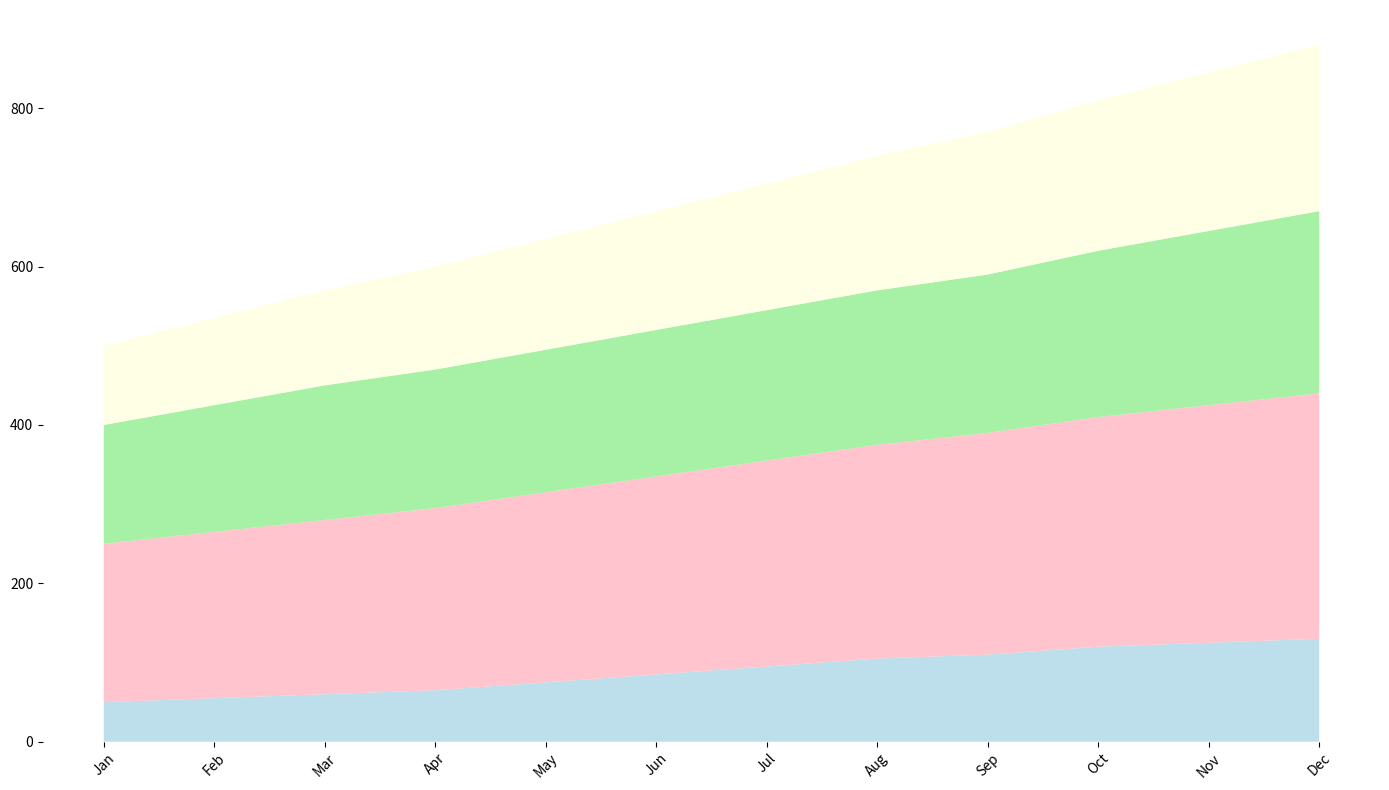

Generate this figure with matplotlib:
import matplotlib.pyplot as plt
import numpy as np

months = ['Jan', 'Feb', 'Mar', 'Apr', 'May', 'Jun', 'Jul', 'Aug', 'Sep', 'Oct', 'Nov', 'Dec']
smart_meters_traffic = [50, 55, 60, 65, 75, 85, 95, 105, 110, 120, 125, 130]
security_cameras_traffic = [200, 210, 220, 230, 240, 250, 260, 270, 280, 290, 300, 310]
connected_vehicles_traffic = [150, 160, 170, 175, 180, 185, 190, 195, 200, 210, 220, 230]
smart_home_traffic = [100, 110, 120, 130, 140, 150, 160, 170, 180, 190, 200, 210]

fig, ax = plt.subplots(figsize=(14, 8))

traffic_data = np.vstack([smart_meters_traffic, security_cameras_traffic, connected_vehicles_traffic, smart_home_traffic])
ax.stackplot(months, traffic_data, colors=['#ADD8E6', '#FFB6C1', '#90EE90', '#FFFFE0'], alpha=0.8)

plt.xticks(rotation=45)

fig.patch.set_visible(False)
ax.spines['top'].set_visible(False)
ax.spines['right'].set_visible(False)
ax.spines['left'].set_visible(False)
ax.spines['bottom'].set_visible(False)

plt.tight_layout()
plt.show()
